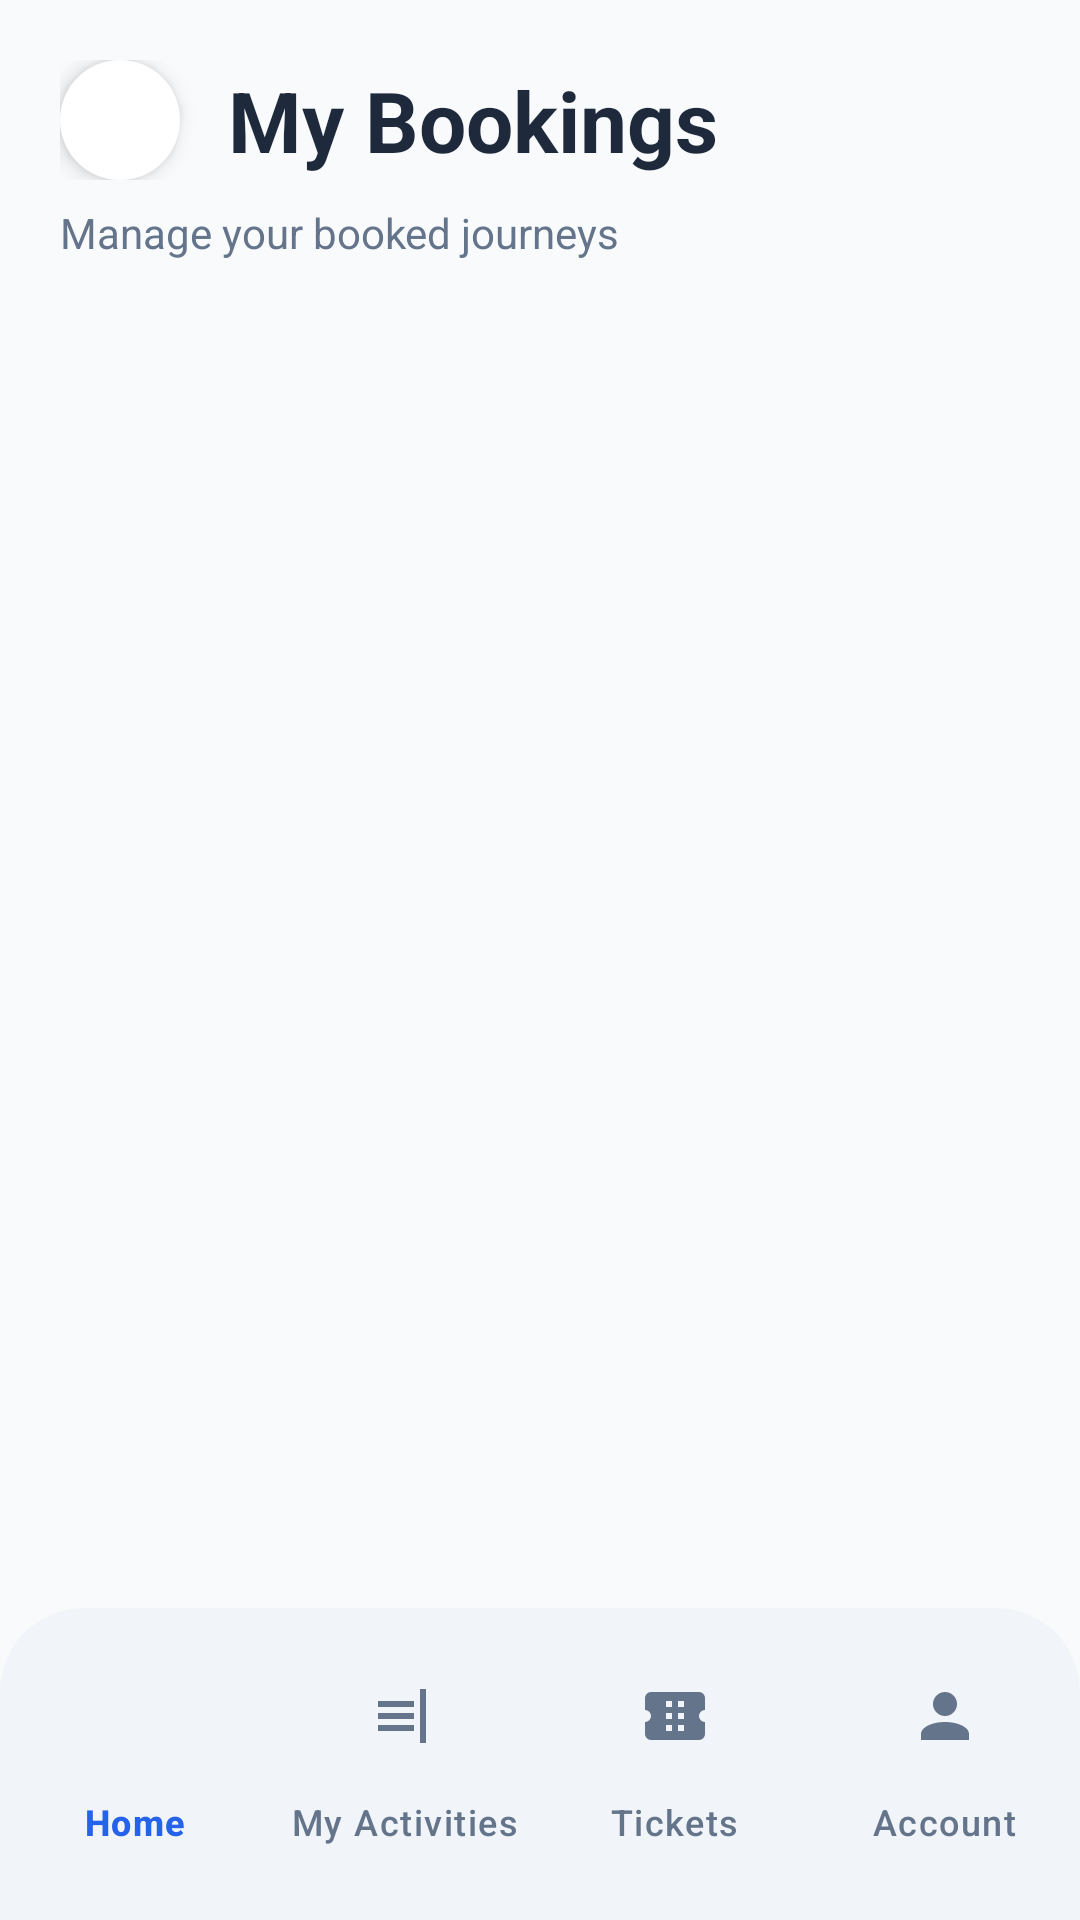

Android layout source for this screen:
<!-- AndroidManifest.xml: application theme Theme.RouteLK -->
<!-- res/layout/activity_my_bookings.xml -->
<?xml version="1.0" encoding="utf-8"?>
<androidx.coordinatorlayout.widget.CoordinatorLayout xmlns:android="http://schemas.android.com/apk/res/android"
    xmlns:app="http://schemas.android.com/apk/res-auto"
    xmlns:tools="http://schemas.android.com/tools"
    android:layout_width="match_parent"
    android:layout_height="match_parent"
    android:background="@color/bg_light">

    <LinearLayout
        android:layout_width="match_parent"
        android:layout_height="match_parent"
        android:orientation="vertical"
        android:padding="20dp"
        android:layout_marginBottom="80dp">

        
        <LinearLayout
            android:layout_width="match_parent"
            android:layout_height="wrap_content"
            android:gravity="center_vertical"
            android:orientation="horizontal">

            <ImageView
                android:id="@+id/btnBack"
                android:layout_width="40dp"
                android:layout_height="40dp"
                android:background="@drawable/circle_bg"
                android:backgroundTint="#FFFFFFFF"
                android:elevation="4dp"
                android:padding="8dp"
                android:rotation="180"
                android:src="@drawable/ic_arrow_right"
                app:tint="@color/primary" />

            <TextView
                android:layout_width="wrap_content"
                android:layout_height="wrap_content"
                android:layout_marginStart="16dp"
                android:text="@string/my_bookings"
                android:textColor="@color/text_primary"
                android:textSize="28sp"
                android:textStyle="bold" />

        </LinearLayout>

        
        <TextView
            android:layout_width="wrap_content"
            android:layout_height="wrap_content"
            android:layout_marginTop="8dp"
            android:text="Manage your booked journeys"
            android:textColor="@color/text_secondary"
            android:textSize="14sp" />

        <FrameLayout
            android:layout_width="match_parent"
            android:layout_height="match_parent"
            android:layout_marginTop="16dp">

            <androidx.recyclerview.widget.RecyclerView
                android:id="@+id/rvMyBookings"
                android:layout_width="match_parent"
                android:layout_height="match_parent"
                android:paddingBottom="100dp"
                android:clipToPadding="false"
                tools:listitem="@layout/item_booking" />

            <ProgressBar
                android:id="@+id/progressBar"
                android:layout_width="wrap_content"
                android:layout_height="wrap_content"
                android:layout_gravity="center"
                android:visibility="gone" />

            <TextView
                android:id="@+id/tvNoBookings"
                android:layout_width="wrap_content"
                android:layout_height="wrap_content"
                android:layout_gravity="center"
                android:text="No bookings found"
                android:textColor="@color/text_secondary"
                android:visibility="gone" />

        </FrameLayout>

    </LinearLayout>

    <com.google.android.material.bottomnavigation.BottomNavigationView
        android:id="@+id/bottomNavigationView"
        style="@style/Widget.App.BottomNavigationView"
        android:layout_width="match_parent"
        android:layout_height="wrap_content"
        android:layout_gravity="bottom"
        android:background="@drawable/nav_background_curved"
        android:paddingTop="12dp"
        android:paddingBottom="12dp"
        app:backgroundTint="@null"
        app:elevation="12dp"
        app:itemRippleColor="@color/primary_light"
        app:labelVisibilityMode="labeled"
        app:menu="@menu/bottom_nav_menu" />

</androidx.coordinatorlayout.widget.CoordinatorLayout>
<!-- res/layout/item_booking.xml (included above) -->
<?xml version="1.0" encoding="utf-8"?>
<androidx.cardview.widget.CardView xmlns:android="http://schemas.android.com/apk/res/android"
    xmlns:app="http://schemas.android.com/apk/res-auto"
    android:layout_width="match_parent"
    android:layout_height="wrap_content"
    android:layout_marginHorizontal="16dp"
    android:layout_marginVertical="8dp"
    app:cardCornerRadius="16dp"
    app:cardElevation="2dp">

    <LinearLayout
        android:layout_width="match_parent"
        android:layout_height="wrap_content"
        android:orientation="vertical">

        <LinearLayout
            android:layout_width="match_parent"
            android:layout_height="wrap_content"
            android:orientation="vertical"
            android:padding="20dp">

            
            <TextView
                android:id="@+id/tvRoute"
                android:layout_width="wrap_content"
                android:layout_height="wrap_content"
                android:text="Colombo → Kandy"
                android:textColor="@color/text_primary"
                android:textSize="18sp"
                android:textStyle="bold" />

            
            <TextView
                android:id="@+id/tvDate"
                android:layout_width="wrap_content"
                android:layout_height="wrap_content"
                android:layout_marginTop="4dp"
                android:text="25 May 2034 • 07:00 AM"
                android:textColor="@color/text_secondary"
                android:textSize="14sp" />

            
            <TextView
                android:id="@+id/tvBus"
                android:layout_width="wrap_content"
                android:layout_height="wrap_content"
                android:layout_marginTop="16dp"
                android:text="Express Line (Pvt) Ltd"
                android:textColor="@color/text_secondary"
                android:textSize="14sp" />

            
            <RelativeLayout
                android:layout_width="match_parent"
                android:layout_height="wrap_content"
                android:layout_marginTop="16dp">

                <TextView
                    android:layout_width="wrap_content"
                    android:layout_height="wrap_content"
                    android:text="Seats"
                    android:textColor="@color/text_secondary"
                    android:textSize="14sp" />

                <TextView
                    android:id="@+id/tvSeat"
                    android:layout_width="wrap_content"
                    android:layout_height="wrap_content"
                    android:layout_alignParentEnd="true"
                    android:text="28"
                    android:textColor="@color/text_primary"
                    android:textSize="14sp"
                    android:textStyle="bold" />
            </RelativeLayout>

            
            <RelativeLayout
                android:layout_width="match_parent"
                android:layout_height="wrap_content"
                android:layout_marginTop="8dp">

                <TextView
                    android:layout_width="wrap_content"
                    android:layout_height="wrap_content"
                    android:text="Booking ID"
                    android:textColor="@color/text_secondary"
                    android:textSize="14sp" />

                <TextView
                    android:id="@+id/tvBookingId"
                    android:layout_width="wrap_content"
                    android:layout_height="wrap_content"
                    android:layout_alignParentEnd="true"
                    android:text="BBK123456"
                    android:textColor="@color/text_primary"
                    android:textSize="14sp"
                    android:textStyle="bold" />
            </RelativeLayout>

        </LinearLayout>

        
        <View
            android:layout_width="match_parent"
            android:layout_height="1dp"
            android:background="@color/divider" />

        <Button
            android:id="@+id/btnViewTicket"
            android:layout_width="match_parent"
            android:layout_height="wrap_content"
            android:padding="12dp"
            android:text="View Ticket"
            android:textSize="16sp"
            android:textStyle="bold"/>
    </LinearLayout>

</androidx.cardview.widget.CardView>
<!-- resources referenced by this layout -->
<resources>
  <color name="bg_light">#F8FAFC</color>
  <color name="divider">#E2E8F0</color>
  <color name="primary">#2563EB</color>
  <color name="primary_light">#DBEAFE</color>
  <color name="text_primary">#1E293B</color>
  <color name="text_secondary">#64748B</color>
  <!-- drawable circle_bg (drawable) -->
  <?xml version="1.0" encoding="utf-8"?>
  <shape xmlns:android="http://schemas.android.com/apk/res/android">
  
  <solid android:color="@color/surface_variant"/>
  
  <corners android:radius="100dp"/>
  
  </shape>
  <!-- drawable nav_background_curved (drawable) -->
  <?xml version="1.0" encoding="utf-8"?>
  <shape xmlns:android="http://schemas.android.com/apk/res/android">
      <solid android:color="@color/surface_variant" />
      <corners
          android:topLeftRadius="28dp"
          android:topRightRadius="28dp"
          android:bottomLeftRadius="0dp"
          android:bottomRightRadius="0dp" />
  </shape>
  <string name="my_bookings">My Bookings</string>
  <style name="Widget.App.BottomNavigationView" parent="Widget.Material3.BottomNavigationView">
          <item name="itemActiveIndicatorStyle">@style/Widget.App.BottomNavigationView.ActiveIndicator</item>
          <item name="itemIconTint">@color/nav_item_color</item>
          <item name="itemTextColor">@color/nav_item_color</item>
      </style>
  <style name="Theme.RouteLK" parent="Base.Theme.RouteLK" />
  <color name="surface_variant">#F1F5F9</color>
  <style name="Widget.App.BottomNavigationView.ActiveIndicator" parent="Widget.Material3.BottomNavigationView.ActiveIndicator">
          <item name="android:color">@color/surface</item>
      </style>
  <style name="Base.Theme.RouteLK" parent="Theme.Material3.DayNight.NoActionBar">
          
          <item name="colorPrimary">@color/primary</item>
          <item name="colorOnPrimary">@color/white</item>
          <item name="android:windowBackground">@color/bg_light</item>
      </style>
  <color name="surface">#FFFFFF</color>
  <color name="white">#FFFFFFFF</color>
</resources>
